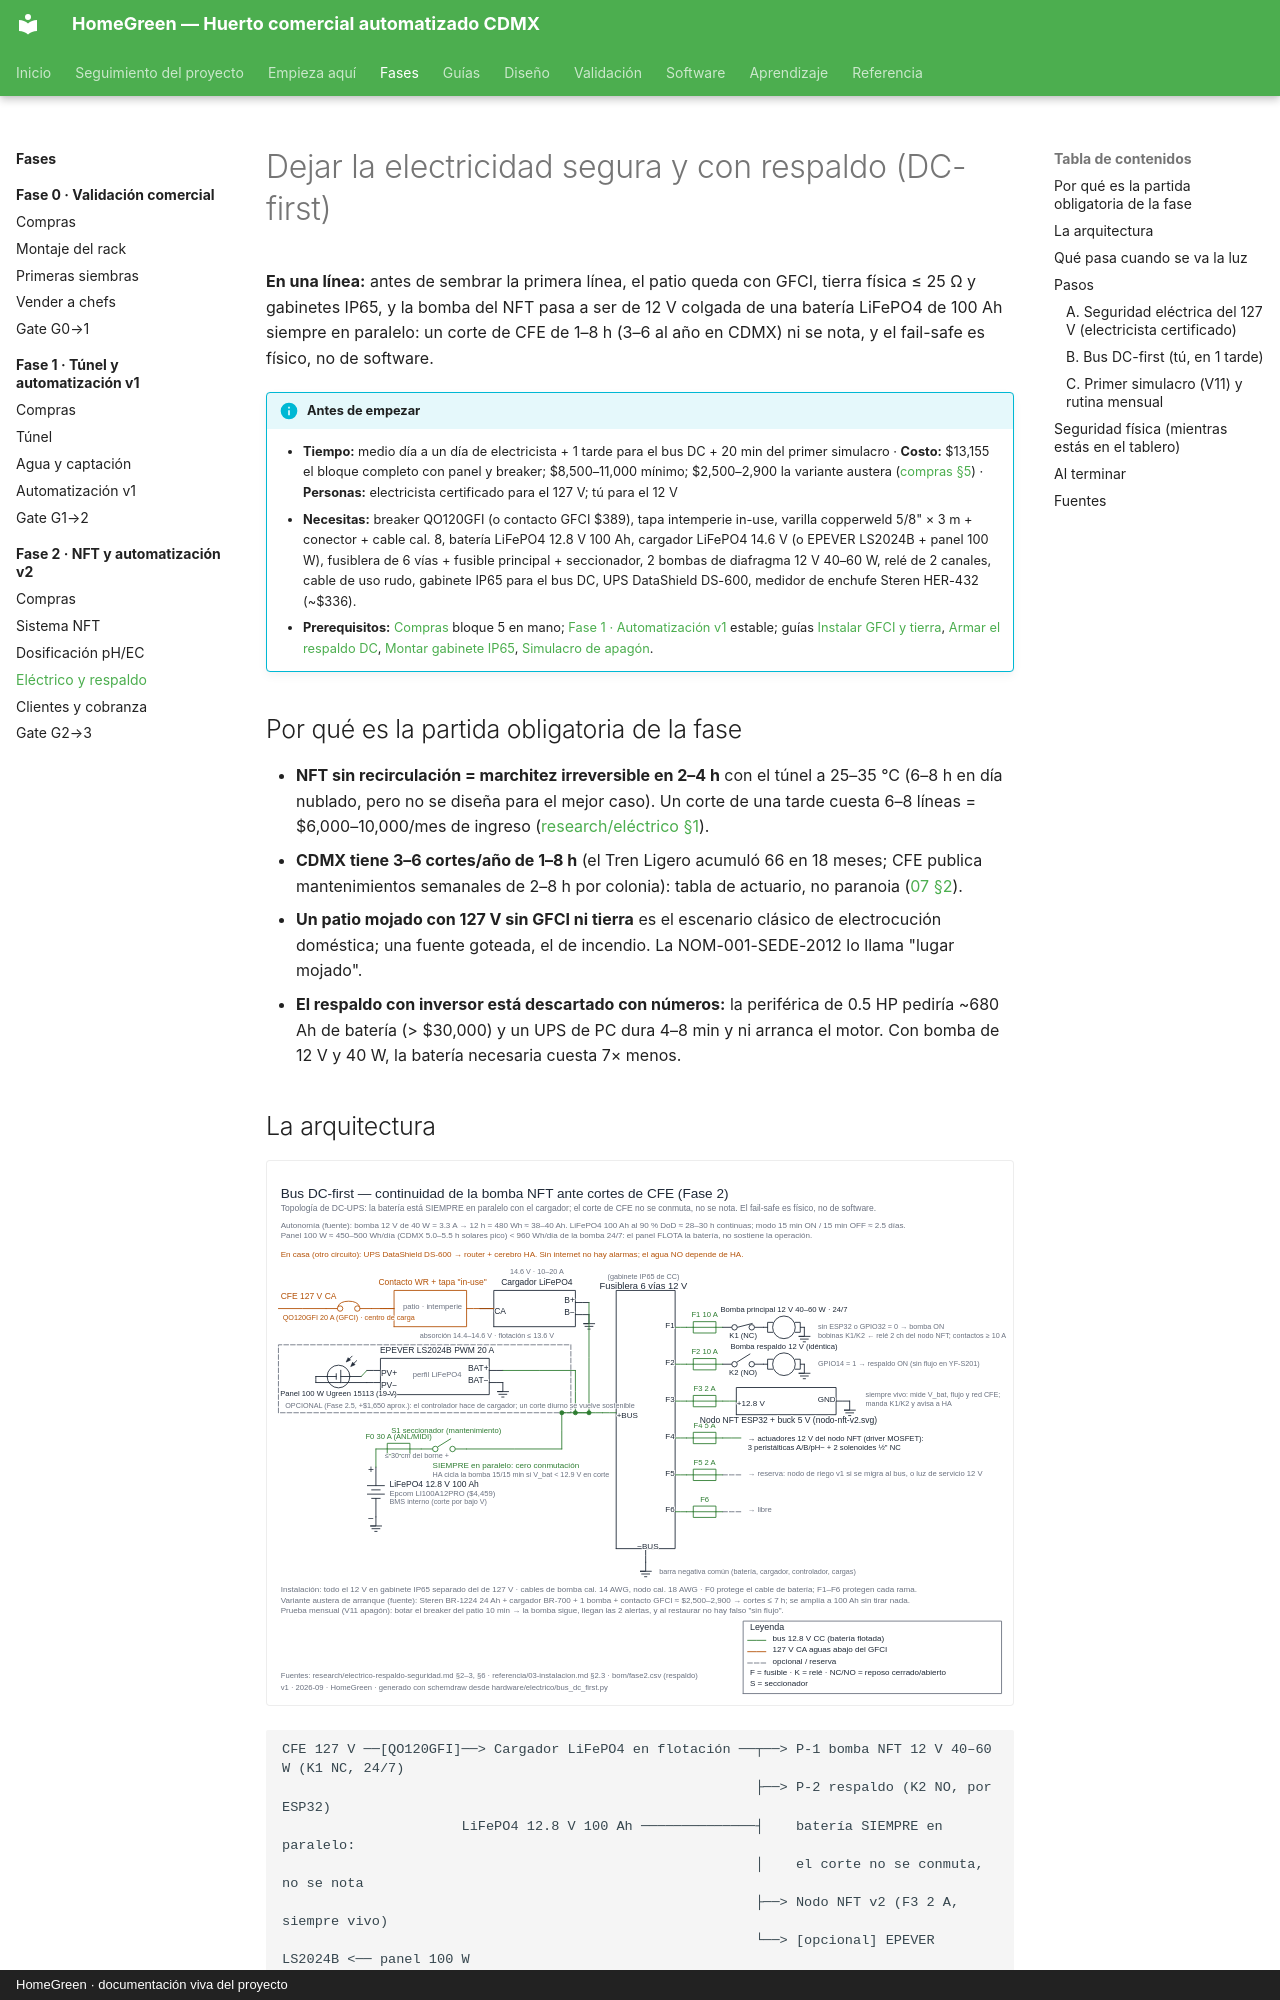

repository: AndresIslas99/HomeGreen · page: fases/fase-2/electrico-respaldo/index.html · generator: mkdocs · copyright: HomeGreen · documentación viva del proyecto

# Dejar la electricidad segura y con respaldo (DC-first)

**En una línea:** antes de sembrar la primera línea, el patio queda con GFCI, tierra física
≤ 25 Ω y gabinetes IP65, y la bomba del NFT pasa a ser de 12 V colgada de una batería LiFePO4
de 100 Ah siempre en paralelo: un corte de CFE de 1–8 h (3–6 al año en CDMX) ni se nota, y el
fail-safe es físico, no de software.

!!! info "Antes de empezar"
    - **Tiempo:** medio día a un día de electricista + 1 tarde para el bus DC + 20 min del primer simulacro · **Costo:** $13,155 el bloque completo con panel y breaker; $8,500–11,000 mínimo; $2,500–2,900 la variante austera ([compras §5](compras.md)) · **Personas:** electricista certificado para el 127 V; tú para el 12 V
    - **Necesitas:** breaker QO120GFI (o contacto GFCI $389), tapa intemperie in-use, varilla copperweld 5/8" × 3 m + conector + cable cal. 8, batería LiFePO4 12.8 V 100 Ah, cargador LiFePO4 14.6 V (o EPEVER LS2024B + panel 100 W), fusiblera de 6 vías + fusible principal + seccionador, 2 bombas de diafragma 12 V 40–60 W, relé de 2 canales, cable de uso rudo, gabinete IP65 para el bus DC, UPS DataShield DS-600, medidor de enchufe Steren HER-432 (~$336).
    - **Prerequisitos:** [Compras](compras.md) bloque 5 en mano; [Fase 1 · Automatización v1](../fase-1/automatizacion-v1.md) estable; guías [Instalar GFCI y tierra](../../guias/instalar-gfci-y-tierra.md), [Armar el respaldo DC](../../guias/armar-respaldo-dc.md), [Montar gabinete IP65](../../guias/montar-gabinete-ip65.md), [Simulacro de apagón](../../guias/simulacro-de-apagon.md).

## Por qué es la partida obligatoria de la fase

- **NFT sin recirculación = marchitez irreversible en 2–4 h** con el túnel a 25–35 °C (6–8 h en
  día nublado, pero no se diseña para el mejor caso). Un corte de una tarde cuesta 6–8 líneas =
  $6,000–10,000/mes de ingreso ([research/eléctrico §1](../../research/electrico-respaldo-seguridad.md)).
- **CDMX tiene 3–6 cortes/año de 1–8 h** (el Tren Ligero acumuló 66 en 18 meses; CFE publica
  mantenimientos semanales de 2–8 h por colonia): tabla de actuario, no paranoia ([07 §2](../../referencia/07-puntos-ciegos-y-riesgos.md)).
- **Un patio mojado con 127 V sin GFCI ni tierra** es el escenario clásico de electrocución
  doméstica; una fuente goteada, el de incendio. La NOM-001-SEDE-2012 lo llama "lugar mojado".
- **El respaldo con inversor está descartado con números:** la periférica de 0.5 HP pediría
  ~680 Ah de batería (> $30,000) y un UPS de PC dura 4–8 min y ni arranca el motor. Con bomba
  de 12 V y 40 W, la batería necesaria cuesta 7× menos.
